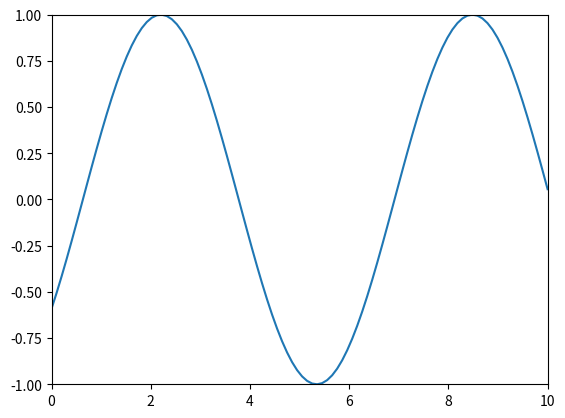

This chart was generated by the following Python code:
import matplotlib.pyplot as plt
import numpy as np
import time

# Initialize the plot
plt.ion()  # Turn on interactive mode
fig, ax = plt.subplots()
line, = ax.plot([], [])
ax.set_xlim(0, 10)
ax.set_ylim(-1, 1)

# Initial data setup
xdata = np.linspace(0, 10, 100)
ydata = np.sin(xdata)

# Update the plot function
def update_plot(x, y):
    line.set_xdata(x)
    line.set_ydata(y)
    ax.draw_artist(ax.patch)
    ax.draw_artist(line)
    # fig.canvas.update()
    fig.canvas.flush_events()

# Main loop for live update
for i in range(1000):
    update_plot(xdata, np.sin(xdata + i * 0.1))
    time.sleep(0.01)  # Delay to mimic data acquisition

plt.ioff()  # Turn off interactive mode
plt.show()
